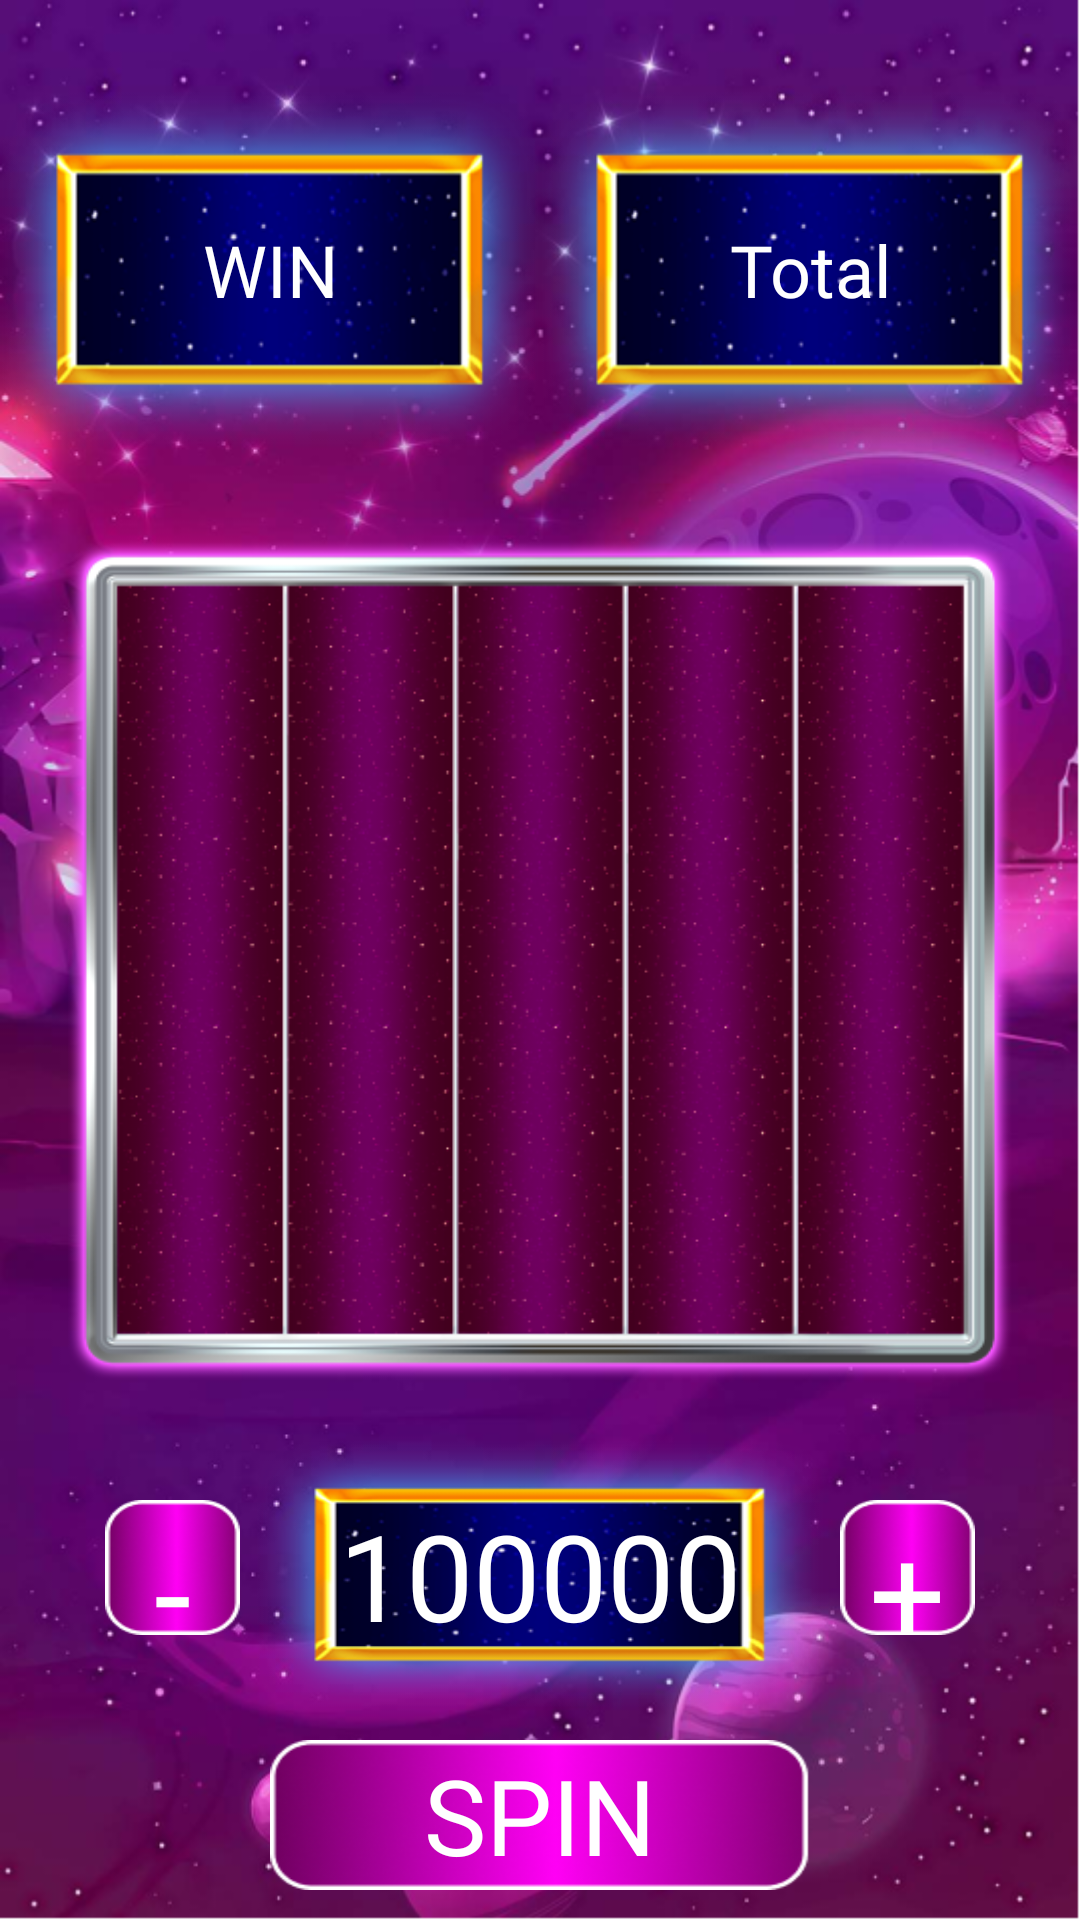

Layout XML and referenced resources for this Android screen:
<!-- AndroidManifest.xml: application theme Theme.App.NoActionBar -->
<!-- res/layout/first_slots_screen.xml -->
<?xml version="1.0" encoding="utf-8"?>
<androidx.constraintlayout.widget.ConstraintLayout xmlns:android="http://schemas.android.com/apk/res/android"
    xmlns:app="http://schemas.android.com/apk/res-auto"
    android:layout_width="match_parent"
    android:layout_height="match_parent"
    xmlns:tools="http://schemas.android.com/tools"
    android:background="@drawable/bg_second_slots"
    tools:context=".games.FirstSlotsActivity">


    <View
        android:id="@+id/view"
        android:layout_width="315dp"
        android:layout_height="280dp"
        app:layout_constraintBottom_toBottomOf="parent"
        app:layout_constraintEnd_toEndOf="parent"
        app:layout_constraintStart_toStartOf="parent"
        app:layout_constraintTop_toTopOf="parent"
        android:background="@drawable/holder_first_slots"
        />

    <LinearLayout
        android:id="@+id/linear_pointer"
        android:layout_width="285dp"
        android:layout_height="250dp"
        app:layout_constraintBottom_toBottomOf="parent"
        app:layout_constraintEnd_toEndOf="parent"
        app:layout_constraintStart_toStartOf="parent"
        app:layout_constraintTop_toTopOf="parent"
        android:orientation="horizontal" >
        <ScrollView
            android:id="@+id/scroll1"
            android:layout_width="0dp"
            android:layout_height="match_parent"
            android:layout_weight="1"
            android:paddingHorizontal="5dp"
            android:scrollbars="none"
            >

            <LinearLayout
                android:id="@+id/holder1"
                android:orientation="vertical"
                android:layout_width="match_parent"
                android:layout_height="wrap_content"
                />

        </ScrollView>

        <ScrollView
            android:id="@+id/scroll2"
            android:layout_width="0dp"
            android:layout_height="match_parent"
            android:layout_weight="1"
            android:paddingHorizontal="5dp"
            android:scrollbars="none"
            >

            <LinearLayout
                android:id="@+id/holder2"
                android:layout_width="match_parent"
                android:layout_height="wrap_content"
                android:orientation="vertical" />

        </ScrollView>
        <ScrollView
            android:id="@+id/scroll3"
            android:layout_width="0dp"
            android:layout_height="match_parent"
            android:layout_weight="1"
            android:paddingHorizontal="5dp"
            android:scrollbars="none"
            >

            <LinearLayout
                android:id="@+id/holder3"
                android:orientation="vertical"
                android:layout_width="match_parent"
                android:layout_height="wrap_content"
                />
        </ScrollView>
        <ScrollView
            android:id="@+id/scroll4"
            android:layout_width="0dp"
            android:layout_height="match_parent"
            android:layout_weight="1"
            android:paddingHorizontal="5dp"
            android:scrollbars="none"
            >

            <LinearLayout
                android:id="@+id/holder4"
                android:orientation="vertical"
                android:layout_width="match_parent"
                android:layout_height="wrap_content"
                />

        </ScrollView>

        <ScrollView
            android:id="@+id/scroll5"
            android:layout_width="0dp"
            android:layout_height="match_parent"
            android:layout_weight="1"
            android:paddingHorizontal="5dp"
            android:scrollbars="none"
            >

            <LinearLayout
                android:id="@+id/holder5"
                android:layout_width="match_parent"
                android:layout_height="wrap_content"
                android:orientation="vertical" />
        </ScrollView>
    </LinearLayout>
    <Button
        android:layout_width="350dp"
        android:layout_height="300dp"
        android:alpha="0"
        app:layout_constraintBottom_toBottomOf="parent"
        app:layout_constraintEnd_toEndOf="parent"
        app:layout_constraintStart_toStartOf="parent"
        app:layout_constraintTop_toTopOf="parent" />


    <RelativeLayout
        android:layout_width="350dp"
        android:layout_height="170dp"
        app:layout_constraintBottom_toBottomOf="parent"
        app:layout_constraintEnd_toEndOf="parent"
        app:layout_constraintStart_toStartOf="parent"
        app:layout_constraintTop_toBottomOf="@+id/view">

        <TextView
            android:id="@+id/btn_spin"
            android:layout_width="180dp"
            android:layout_height="50dp"
            android:layout_alignParentBottom="true"
            android:layout_centerHorizontal="true"
            android:layout_marginBottom="5dp"
            android:background="@drawable/btn_first_slots"
            android:fontFamily="@font/rationale"
            android:gravity="center"
            android:text="SPIN"
            android:textColor="@color/white"
            android:textSize="35sp"/>

        <TextView
            android:id="@+id/btn_down"
            android:layout_width="45dp"
            android:layout_height="45dp"
            android:layout_toStartOf="@+id/tv_bet_score"
            android:layout_marginStart="25dp"
            android:layout_marginTop="35dp"
            android:layout_marginEnd="5dp"
            android:background="@drawable/btn_up"
            android:fontFamily="@font/rationale"
            android:gravity="center"
            android:text="-"
            android:textColor="@color/white"
            android:textSize="45sp"/>

        <TextView
            android:id="@+id/btn_up"
            android:layout_width="45dp"
            android:layout_height="45dp"
            android:layout_toEndOf="@+id/tv_bet_score"
            android:layout_marginEnd="25dp"
            android:layout_marginStart="5dp"
            android:layout_marginTop="35dp"
            android:background="@drawable/btn_up"
            android:fontFamily="@font/rationale"
            android:gravity="center"
            android:text="+"
            android:textColor="@color/white"
            android:textSize="45sp"/>

        <TextView
            android:id="@+id/tv_bet_score"
            android:layout_width="190dp"
            android:layout_height="90dp"
            android:background="@drawable/tv_first_slots"
            android:layout_centerHorizontal="true"
            android:layout_marginTop="15dp"
            android:fontFamily="@font/rationale"
            android:gravity="center"
            android:text="100000"
            android:textColor="@color/white"
            android:textSize="40sp"
            />


    </RelativeLayout>

    <RelativeLayout
        android:layout_width="360dp"
        android:layout_height="150dp"
        app:layout_constraintBottom_toTopOf="@+id/view"
        app:layout_constraintEnd_toEndOf="parent"
        app:layout_constraintStart_toStartOf="parent"
        app:layout_constraintTop_toTopOf="parent" >

        <TextView
            android:id="@+id/tv_win_score"
            android:layout_width="180dp"
            android:layout_height="120dp"
            android:layout_alignParentStart="true"
            android:layout_centerInParent="true"
            android:background="@drawable/tv_first_slots"
            android:fontFamily="@font/rationale"
            android:gravity="center"
            android:text="WIN"
            android:textColor="@color/white"
            android:textSize="24sp" />

        <TextView
            android:id="@+id/tv_bank_score"
            android:layout_width="180dp"
            android:layout_height="120dp"
            android:layout_alignParentEnd="true"
            android:layout_centerInParent="true"
            android:background="@drawable/tv_first_slots"
            android:fontFamily="@font/rationale"
            android:gravity="center"
            android:text="Total"
            android:textColor="@color/white"
            android:textSize="24sp" />

    </RelativeLayout>




</androidx.constraintlayout.widget.ConstraintLayout>
<!-- resources referenced by this layout -->
<resources>
  <color name="white">#FFFFFFFF</color>
  <!-- drawable bg_second_slots: png bitmap (drawable, 483461 bytes) -->
  <!-- drawable btn_first_slots: png bitmap (drawable, 20755 bytes) -->
  <!-- drawable btn_up: png bitmap (drawable, 6422 bytes) -->
  <!-- drawable holder_first_slots: png bitmap (drawable, 155858 bytes) -->
  <!-- drawable tv_first_slots: png bitmap (drawable, 36283 bytes) -->
  <style name="Theme.App.NoActionBar">
          <item name="windowNoTitle">true</item>
          <item name="windowActionBar">false</item>
          <item name="android:windowContentOverlay">@null</item>
  
          <item name="android:windowFullscreen">true</item>
      </style>
</resources>
